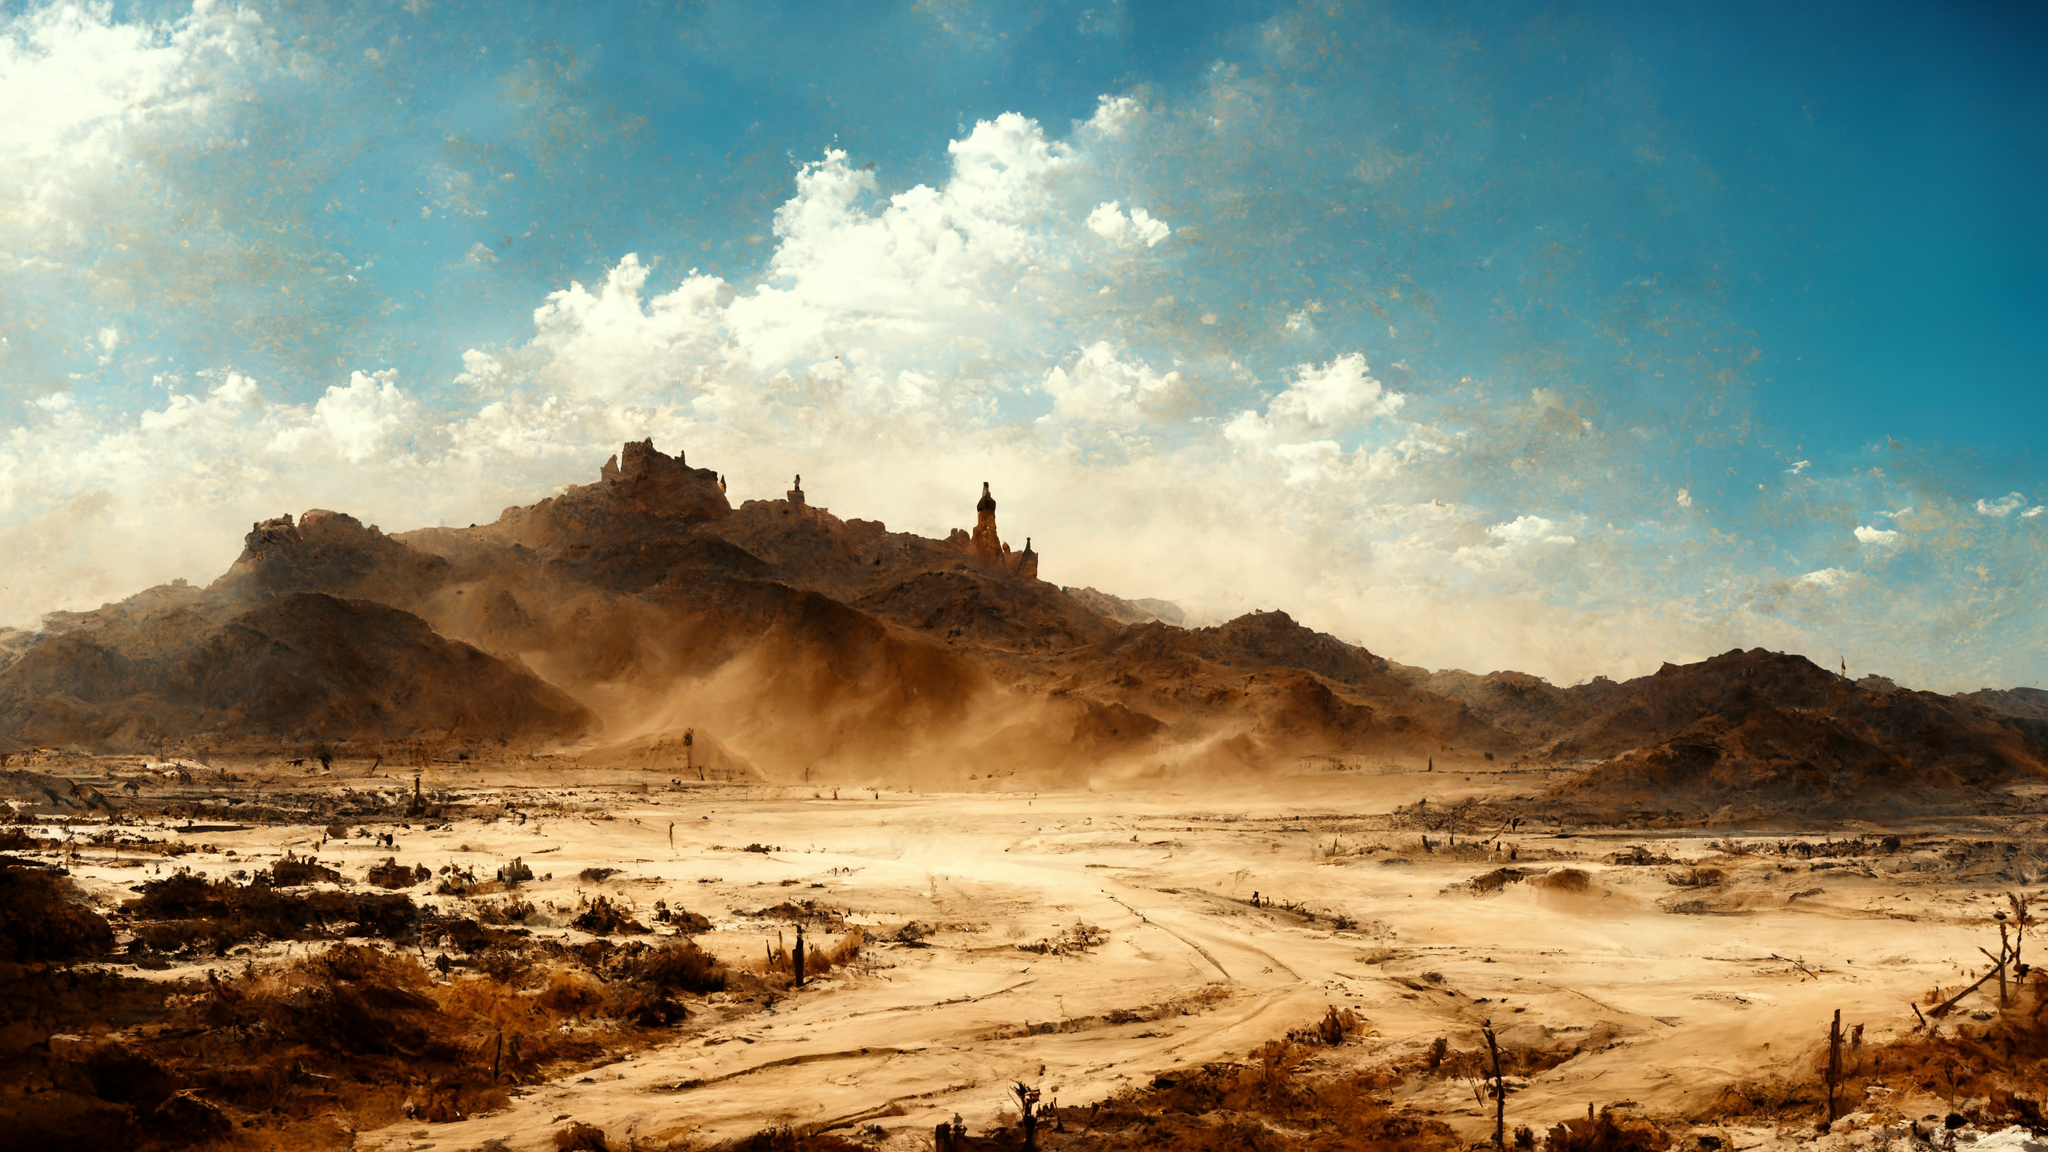
Generation parameters embedded in this image by Midjourney (PNG 'Description' text chunk):
landscape, in the desert, sandstorm, sunny --height 1536 --width 2688 --hd --v 3 Job ID: 8af7b4b5-d0ba-432f-8779-c4eb5ab3568e